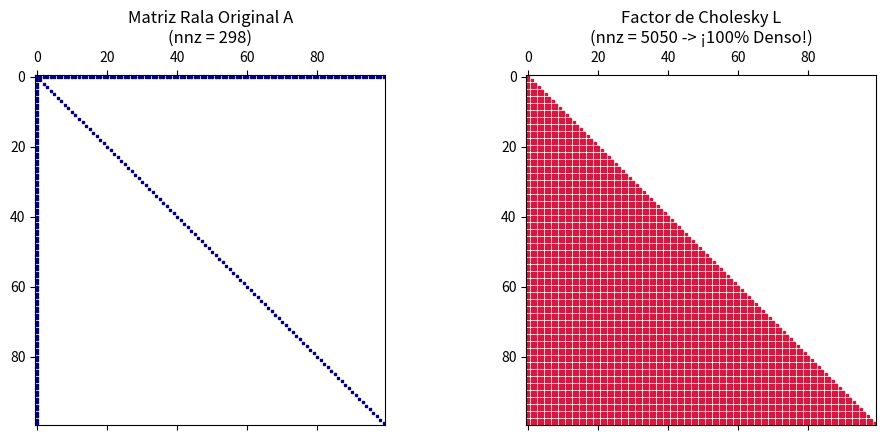

Reproduce this figure in Python.
import numpy as np
import scipy.linalg as la
import matplotlib.pyplot as plt

# 1. Definir dimensión del sistema
n = 100
total_elementos = n * n

# 2. Construir la matriz "Punta de Flecha" (Arrowhead)
# Solo tiene entradas no nulas en la fila 0, columna 0 y diagonal principal
diag = 4.0 * np.ones(n)
A_dense = np.diag(diag)
A_dense[0, :] = 1.0
A_dense[:, 0] = 1.0

# Aseguramos que sea Simétrica Definida Positiva (SPD)
A_dense[0, 0] = 2.0 * n

# 3. Factorización de Cholesky A = L @ L.T
L_dense = la.cholesky(A_dense, lower=True)

# 4. Cuantificar la pérdida de dispersión
nnz_A = np.count_nonzero(A_dense)
nnz_L = np.count_nonzero(L_dense)

print(f"Dimensión del sistema: {n}x{n} ({total_elementos} entradas)")
print(f"Elementos no nulos en A (original) : {nnz_A} ({100 * (1 - nnz_A/total_elementos):.2f}% de ceros)")
print(f"Elementos no nulos en L (factor)   : {nnz_L} ({100 * nnz_L / (n*(n+1)/2):.2f}% de densidad en L)")

# 5. Graficar los patrones de dispersión (Spy Plot)
fig, axes = plt.subplots(1, 2, figsize=(10, 4.5))

axes[0].spy(A_dense, markersize=2, color='navy')
axes[0].set_title(f"Matriz Rala Original A\n(nnz = {nnz_A})")

axes[1].spy(L_dense, markersize=2, color='crimson')
axes[1].set_title(f"Factor de Cholesky L\n(nnz = {nnz_L} -> ¡100% Denso!)")

plt.tight_layout()
plt.show()
